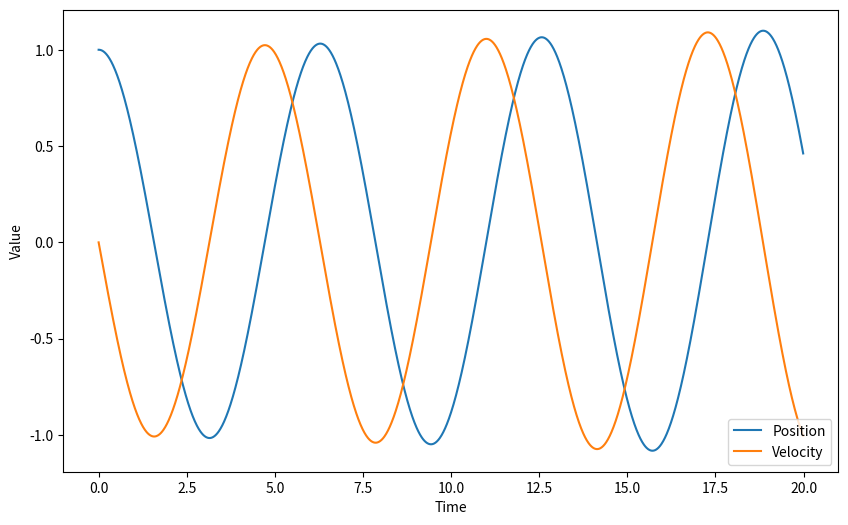

Write the Python code that produced this figure.
import numpy as np
import matplotlib.pyplot as plt

# Physical parameters
m = 1
k = 1

# Initial conditions
x = 1
v = 0

# Time
dt = 0.01
t = np.arange(0, 20, dt)

positions = []
velocities = []

for time in t:
    positions.append(x)
    velocities.append(v)

    # Update position and velocity using Euler's method
    a = -k/m * x  # Acceleration from Hooke's law
    x += v * dt
    v += a * dt
plt.figure(figsize=(10, 6))
plt.plot(t, positions, label='Position')
plt.plot(t, velocities, label='Velocity')
plt.xlabel('Time')
plt.ylabel('Value')
plt.legend()
plt.show()
